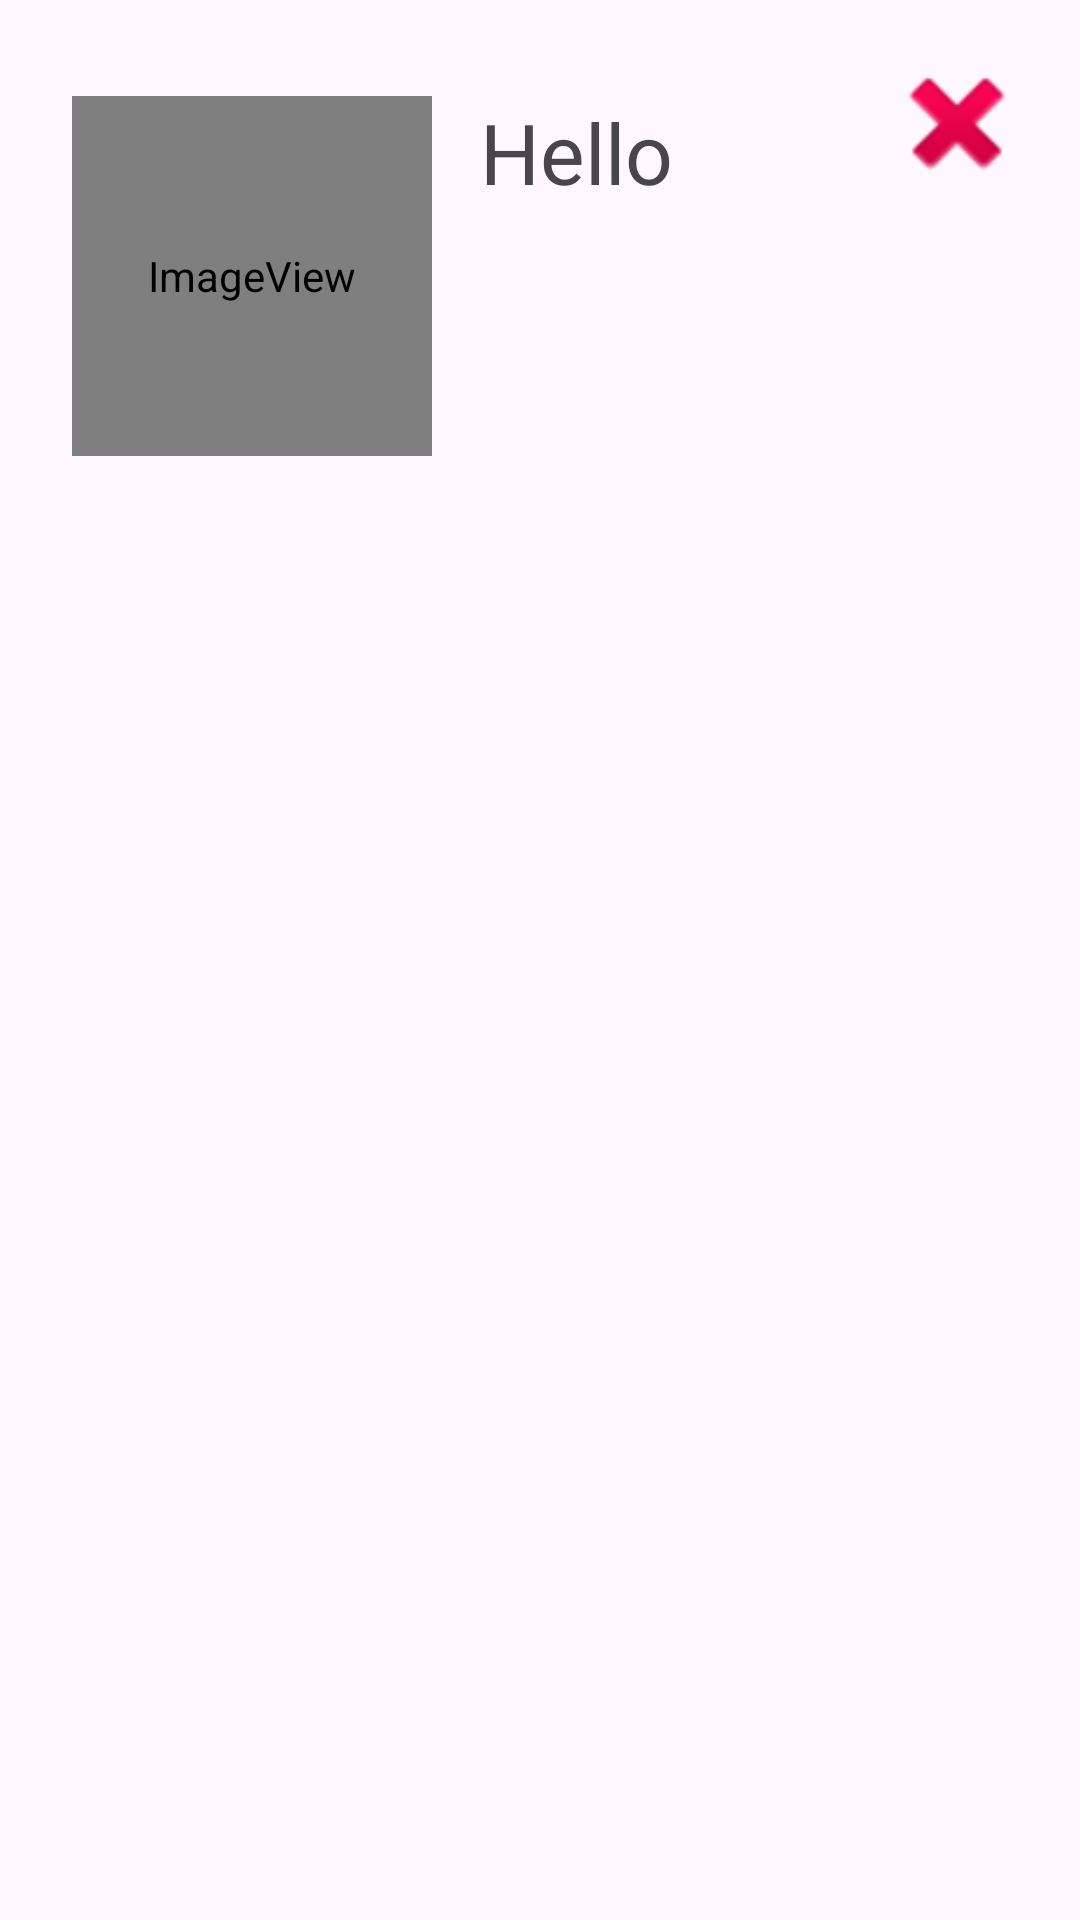

Produce the Android XML layout that renders to this screen, including the resource entries it uses.
<!-- AndroidManifest.xml: application theme Theme.RunAnalyser -->
<!-- res/layout/nav_header_layout.xml -->
<?xml version="1.0" encoding="utf-8"?>
<androidx.constraintlayout.widget.ConstraintLayout xmlns:android="http://schemas.android.com/apk/res/android"
    xmlns:app="http://schemas.android.com/apk/res-auto"
    xmlns:tools="http://schemas.android.com/tools"
    android:layout_width="match_parent"
    android:layout_height="200dp"
    android:backgroundTint="@android:color/darker_gray"
    android:foregroundTint="@android:color/darker_gray">

    <ImageView
        android:id="@+id/closeDrawerImage"
        android:layout_width="50dp"
        android:layout_height="50dp"
        android:layout_marginTop="16dp"
        android:layout_marginEnd="16dp"
        android:clickable="true"
        android:scaleType="centerCrop"
        app:layout_constraintEnd_toEndOf="parent"
        app:layout_constraintTop_toTopOf="parent"
        app:srcCompat="@android:drawable/ic_delete" />

    <TextView
        android:id="@+id/textView7"
        android:layout_width="wrap_content"
        android:layout_height="wrap_content"
        android:layout_marginStart="16dp"
        android:text="Hello"
        android:textSize="28sp"
        app:layout_constraintStart_toEndOf="@+id/navProfile"
        app:layout_constraintTop_toTopOf="@+id/navProfile" />

    <ImageView
        android:id="@+id/navProfile"
        android:layout_width="120dp"
        android:layout_height="120dp"
        android:layout_marginStart="24dp"
        android:layout_marginTop="32dp"
        android:clickable="true"
        android:scaleType="centerCrop"
        app:layout_constraintStart_toStartOf="parent"
        app:layout_constraintTop_toTopOf="parent"
        app:srcCompat="@android:drawable/sym_def_app_icon"
        tools:srcCompat="@tools:sample/avatars" />

    <TextView
        android:id="@+id/textView6"
        android:layout_width="wrap_content"
        android:layout_height="wrap_content"
        android:layout_marginTop="8dp"
        android:textSize="28sp"
        app:layout_constraintStart_toStartOf="@+id/textView7"
        app:layout_constraintTop_toBottomOf="@+id/textView7"
        tools:text="User" />
</androidx.constraintlayout.widget.ConstraintLayout>
<!-- resources referenced by this layout -->
<resources>
  <style name="Theme.RunAnalyser" parent="Base.Theme.RunAnalyser" />
  <style name="Base.Theme.RunAnalyser" parent="Theme.Material3.DayNight.NoActionBar">
          
          
      </style>
</resources>
